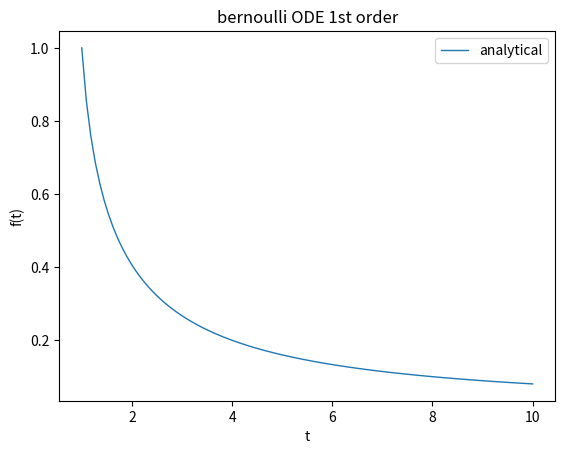

Reproduce this figure in Python.
import numpy as np
import matplotlib.pyplot as plt

from sympy import *
x, y, z, t = symbols('x y z t')
k, m, n = symbols('k m n', integer=True)
f, g, h = symbols('f g h', cls=Function)

eq = Eq(f(t).diff(t), -(1/t) * f(t) - (1/t) * f(t)**4)
an_sol = dsolve(eq, ics={f(1): 1})
print('ODE class: ', classify_ode(eq)[0])
pprint(an_sol)

t_begin=1.
t_end=10.
t_nsamples=101
t_space = np.linspace(t_begin, t_end, t_nsamples)

lmbd_sol = lambdify(t, an_sol.rhs)
x_an_sol = lmbd_sol(t_space)

plt.figure()
plt.plot(t_space, x_an_sol, linewidth=1, label='analytical')
plt.title('bernoulli ODE 1st order')
plt.xlabel('t')
plt.ylabel('f(t)')
plt.legend()
plt.show()
